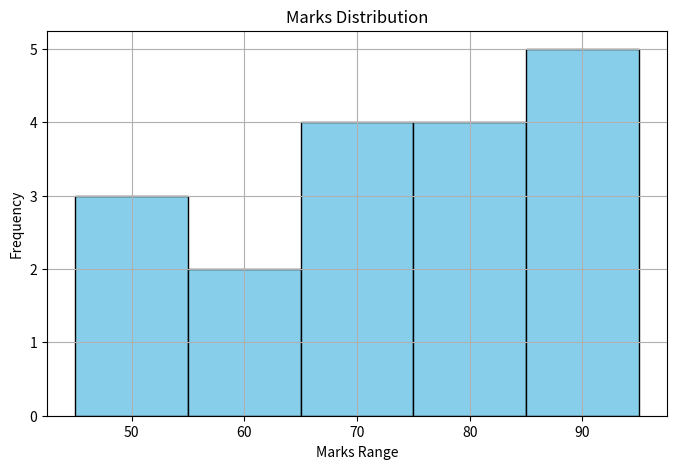

The script that saved this image:
import matplotlib.pyplot as plt

# =========================
# DATA
# =========================

marks = [
    45, 50, 52, 55, 60,
    65, 67, 70, 72, 75,
    78, 80, 82, 85, 88,
    90, 92, 95
]

# =========================
# FIGURE SIZE
# =========================

plt.figure(figsize=(8,5))

# =========================
# HISTOGRAM
# =========================

plt.hist(
    marks,
    bins=5,
    color="skyblue",
    edgecolor="black"
)

# =========================
# TITLE & LABELS
# =========================

plt.title("Marks Distribution")

plt.xlabel("Marks Range")

plt.ylabel("Frequency")

# =========================
# GRID
# =========================

plt.grid(True)

# =========================
# SAVE GRAPH
# =========================

plt.savefig("basic_histogram.png")

# =========================
# SHOW GRAPH
# =========================

plt.show()
